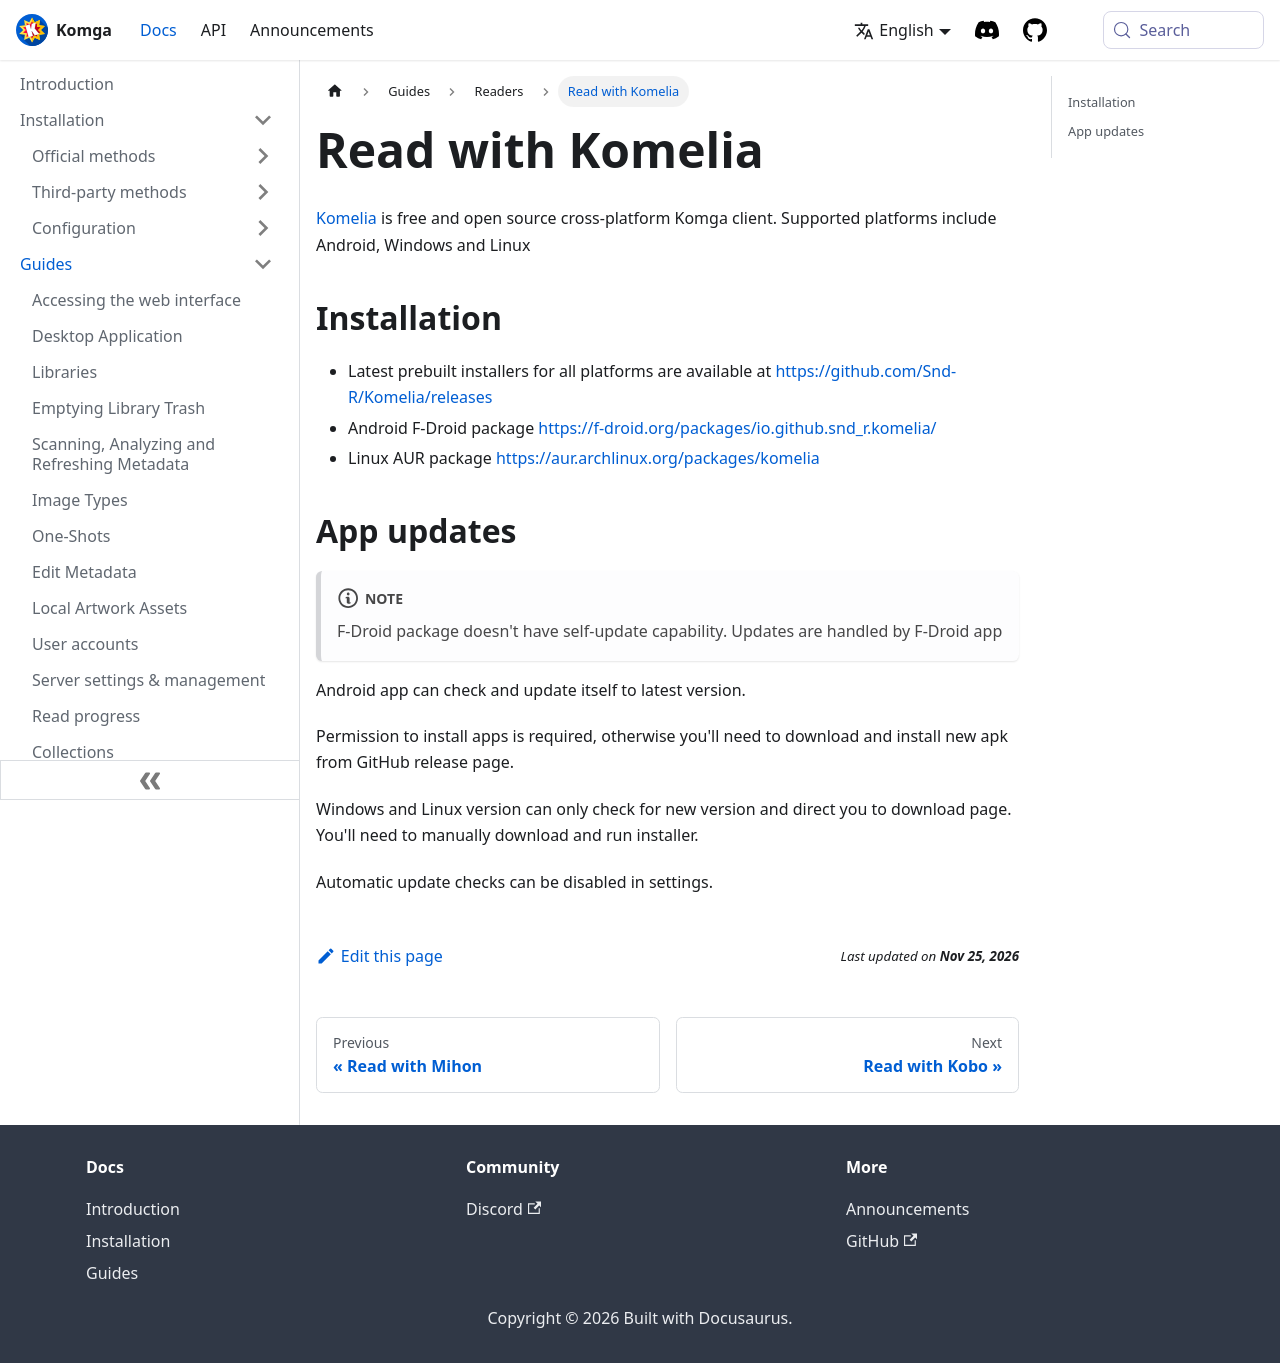

repository: gotson/komga-website · page: docs/guides/komelia/index.html · generator: docusaurus

# Read with Komelia

[Komelia](https://github.com/Snd-R/Komelia) is free and open source cross-platform Komga client. Supported platforms
include Android, Windows and Linux

## Installation {#installation}

- Latest prebuilt installers for all platforms are available at https://github.com/Snd-R/Komelia/releases
- Android F-Droid package https://f-droid.org/packages/io.github.snd_r.komelia/
- Linux AUR package https://aur.archlinux.org/packages/komelia

## App updates {#updates}

:::note
F-Droid package doesn't have self-update capability. Updates are handled by F-Droid app
:::

Android app can check and update itself to latest version.

Permission to install apps is required, otherwise you'll need to download and install new apk from GitHub release page.

Windows and Linux version can only check for new version and direct you to download page. You'll need to manually
download and run installer.

Automatic update checks can be disabled in settings.
